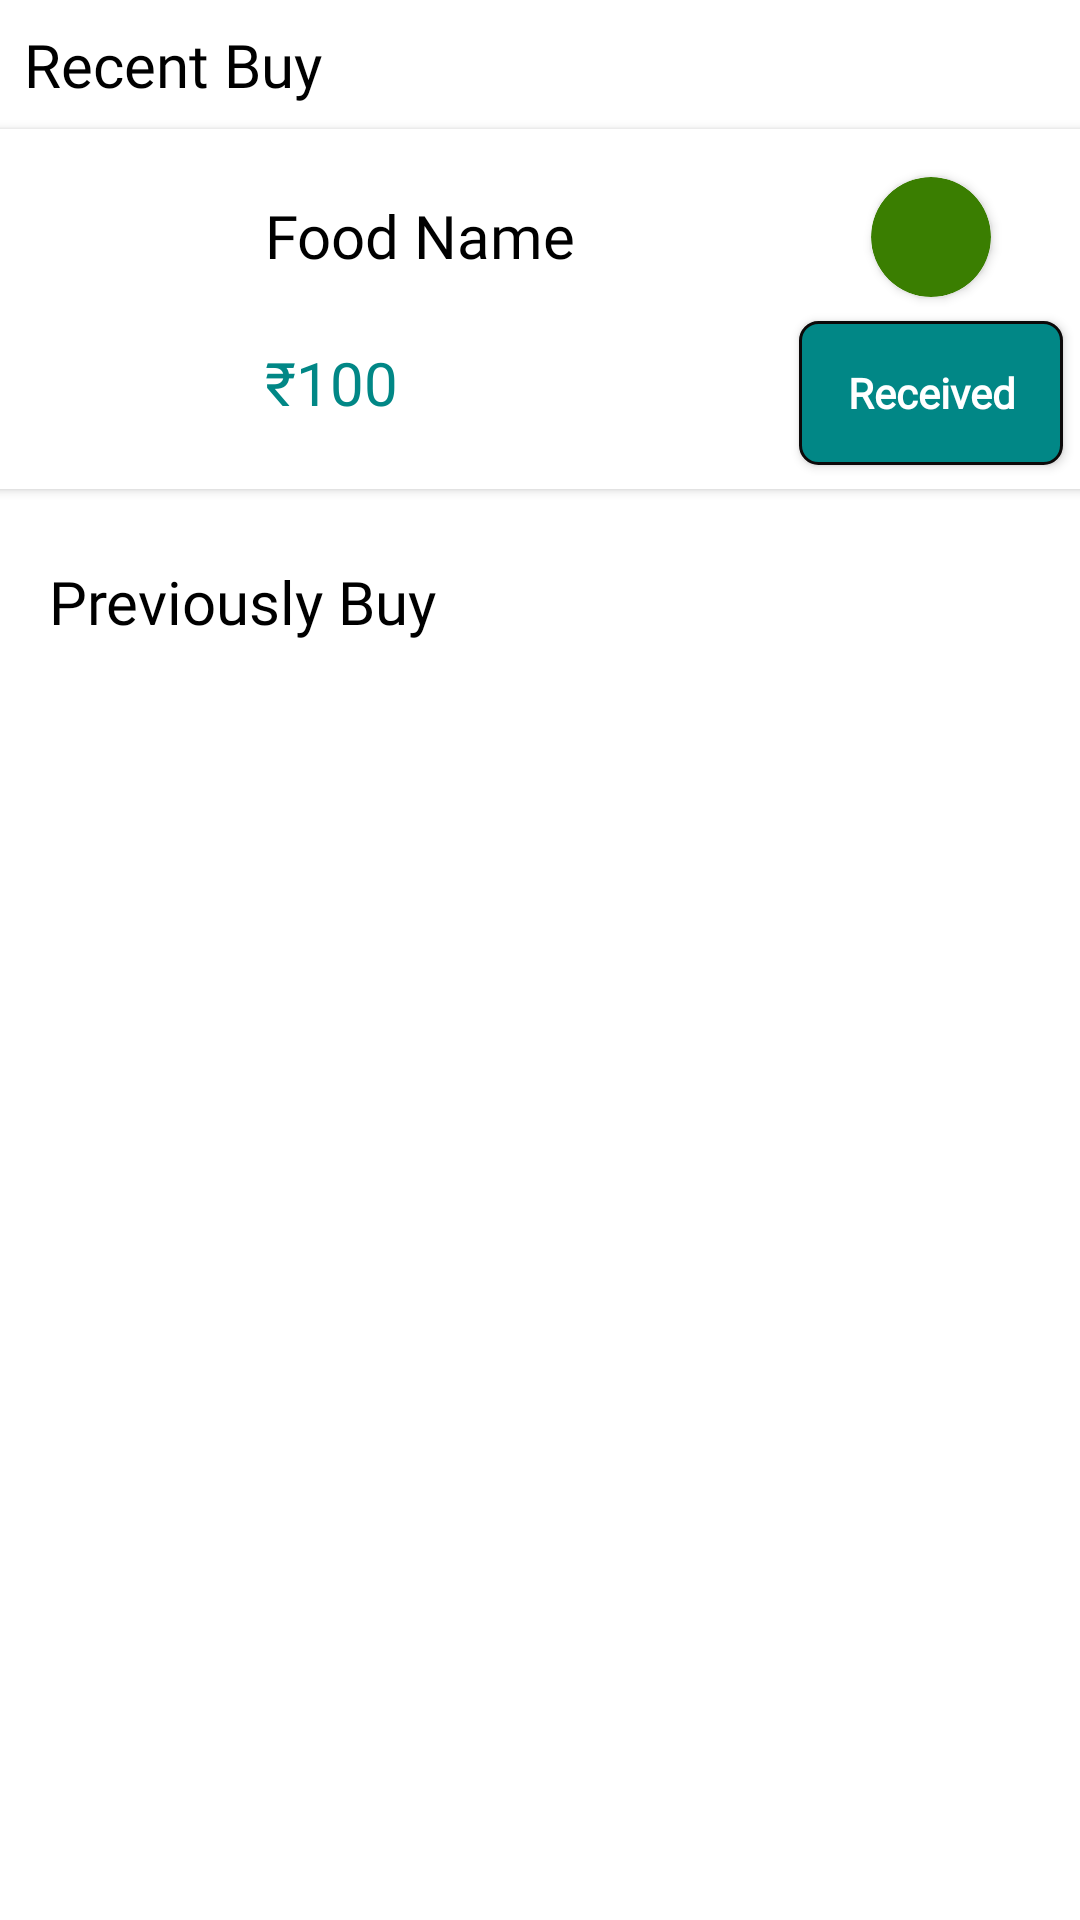

The Android layout XML behind this screen, and the referenced resources:
<!-- AndroidManifest.xml: application theme Theme.JustEat -->
<!-- res/layout/fragment_history.xml -->
<?xml version="1.0" encoding="utf-8"?>
<androidx.constraintlayout.widget.ConstraintLayout xmlns:android="http://schemas.android.com/apk/res/android"
    xmlns:app="http://schemas.android.com/apk/res-auto"
    xmlns:tools="http://schemas.android.com/tools"
    android:layout_width="match_parent"
    android:layout_height="match_parent"
    android:background="@color/white"
    tools:context=".Fragment.HistoryFragment">

    <TextView
        android:id="@+id/textView16"
        android:layout_width="wrap_content"
        android:layout_height="wrap_content"
        android:layout_marginLeft="8dp"
        android:layout_marginTop="8dp"
        android:fontFamily="@font/i"
        android:gravity="center"
        android:text="Recent Buy"
        android:textColor="@color/black"
        android:textSize="20sp"
        app:layout_constraintStart_toStartOf="parent"
        app:layout_constraintTop_toTopOf="parent" />

    <androidx.cardview.widget.CardView
        android:id="@+id/cardView2"
        android:layout_width="380dp"
        android:layout_height="wrap_content"
        android:layout_marginLeft="8dp"
        android:layout_marginTop="8dp"
        android:layout_marginRight="8dp"
        app:cardCornerRadius="10dp"
        app:layout_constraintEnd_toEndOf="parent"
        app:layout_constraintStart_toStartOf="parent"
        app:layout_constraintTop_toBottomOf="@+id/textView16">

        <androidx.constraintlayout.widget.ConstraintLayout
            android:layout_width="match_parent"
            android:layout_height="match_parent"
            android:background="@color/white">

            <ImageView
                android:id="@+id/imageView5"
                android:layout_width="74dp"
                android:layout_height="74dp"
                android:layout_marginLeft="8dp"
                android:layout_marginTop="8dp"
                android:background="@color/white"
                android:layout_marginBottom="8dp"
                app:layout_constraintBottom_toBottomOf="parent"
                app:layout_constraintStart_toStartOf="parent"
                app:layout_constraintTop_toTopOf="parent"
                android:src="@drawable/menu1"/>

            <TextView
                android:id="@+id/textView17"
                android:layout_width="wrap_content"
                android:layout_height="wrap_content"
                android:layout_marginStart="16dp"
                android:fontFamily="@font/h"
                android:gravity="center"
                android:text="Food Name"
                android:textColor="@color/black"
                android:textSize="20sp"
                app:layout_constraintBottom_toTopOf="@+id/textView18"
                app:layout_constraintStart_toEndOf="@+id/imageView5"
                app:layout_constraintTop_toTopOf="parent" />

            <TextView
                android:id="@+id/textView18"
                android:layout_width="wrap_content"
                android:layout_height="wrap_content"
                android:layout_marginStart="16dp"
                android:fontFamily="@font/c"
                android:gravity="center"
                android:text="₹100"
                android:textColor="@color/teal_700"
                android:textSize="20sp"
                app:layout_constraintBottom_toBottomOf="parent"
                app:layout_constraintEnd_toEndOf="@+id/textView17"
                app:layout_constraintHorizontal_bias="0.0"
                app:layout_constraintStart_toEndOf="@+id/imageView5"
                app:layout_constraintTop_toBottomOf="@+id/textView17" />

            <androidx.cardview.widget.CardView
                android:id="@+id/green"
                android:layout_width="40dp"
                android:layout_height="40dp"
                android:layout_marginTop="16dp"
                android:layout_marginEnd="40dp"
                app:cardBackgroundColor="@color/green"
                app:cardCornerRadius="20dp"
                app:layout_constraintEnd_toEndOf="parent"
                app:layout_constraintTop_toTopOf="parent" />

            <androidx.appcompat.widget.AppCompatButton
                android:id="@+id/received"
                android:layout_width="wrap_content"
                android:layout_height="wrap_content"
                android:layout_marginTop="8dp"
                android:layout_marginBottom="8dp"
                android:background="@drawable/button_design_cardview"
                android:text="Received"
                android:textAllCaps="false"
                android:textColor="@color/white"
                android:textStyle="bold"
                android:fontFamily="@font/h"
                android:gravity="center"
                app:layout_constraintBottom_toBottomOf="parent"
                app:layout_constraintEnd_toEndOf="@+id/green"
                app:layout_constraintStart_toStartOf="@+id/green"
                app:layout_constraintTop_toBottomOf="@id/green" />
        </androidx.constraintlayout.widget.ConstraintLayout>

    </androidx.cardview.widget.CardView>

    <TextView
        android:id="@+id/textView19"
        android:layout_width="wrap_content"
        android:layout_height="wrap_content"
        android:layout_marginStart="16dp"
        android:layout_marginTop="24dp"
        android:text="Previously Buy"
        android:textColor="@color/black"
        android:fontFamily="@font/i"
        android:gravity="center"
        android:textSize="20sp"
        app:layout_constraintStart_toStartOf="parent"
        app:layout_constraintTop_toBottomOf="@+id/cardView2" />

    <androidx.recyclerview.widget.RecyclerView
        android:id="@+id/recyclerViewHistory"
        android:layout_width="match_parent"
        android:layout_height="0dp"
        android:layout_marginTop="16dp"
        tools:listitem="@layout/buy_again_item"
        app:layout_constraintBottom_toBottomOf="parent"
        app:layout_constraintEnd_toEndOf="parent"
        app:layout_constraintStart_toStartOf="parent"
        app:layout_constraintTop_toBottomOf="@+id/textView19" />

</androidx.constraintlayout.widget.ConstraintLayout>
<!-- res/layout/buy_again_item.xml (included above) -->
<?xml version="1.0" encoding="utf-8"?>
<androidx.constraintlayout.widget.ConstraintLayout xmlns:android="http://schemas.android.com/apk/res/android"
    android:layout_width="match_parent"
    android:layout_height="wrap_content"
    xmlns:app="http://schemas.android.com/apk/res-auto"
    xmlns:tools="http://schemas.android.com/tools"
    android:background="@color/white">

    <androidx.cardview.widget.CardView
        android:id="@+id/cardViewBuyAgain"
        android:layout_width="0dp"
        android:layout_height="100dp"
        android:layout_marginLeft="8dp"
        android:layout_marginRight="8dp"
        android:layout_marginBottom="8dp"
        android:layout_marginTop="8dp"
        app:cardCornerRadius="10dp"
        app:cardElevation="4dp"
        app:cardUseCompatPadding="true"
        app:cardMaxElevation="1dp"
        app:layout_constraintBottom_toBottomOf="parent"
        app:layout_constraintEnd_toEndOf="parent"
        app:layout_constraintStart_toStartOf="parent"
        app:layout_constraintTop_toTopOf="parent">

        <androidx.constraintlayout.widget.ConstraintLayout
            android:layout_width="match_parent"
            android:layout_height="match_parent"
            android:background="@color/white">

            <ImageView
                android:id="@+id/buyAgainImage"
                android:layout_width="74dp"
                android:layout_height="74dp"
                android:layout_marginLeft="8dp"
                android:layout_marginTop="8dp"
                android:layout_marginBottom="8dp"
                app:layout_constraintBottom_toBottomOf="parent"
                app:layout_constraintStart_toStartOf="parent"
                app:layout_constraintTop_toTopOf="parent"
                tools:src="@tools:sample/avatars" />

            <TextView
                android:id="@+id/buyAgainfoodName"
                android:layout_width="wrap_content"
                android:layout_height="wrap_content"
                android:layout_marginStart="16dp"
                android:fontFamily="@font/h"
                android:gravity="center"
                android:text="Food Name"
                android:textColor="@color/black"
                android:textSize="20sp"
                app:layout_constraintBottom_toTopOf="@+id/buyAgainPrice"
                app:layout_constraintStart_toEndOf="@+id/buyAgainImage"
                app:layout_constraintTop_toTopOf="parent" />

            <TextView
                android:id="@+id/buyAgainPrice"
                android:layout_width="wrap_content"
                android:layout_height="wrap_content"
                android:layout_marginStart="16dp"
                android:fontFamily="@font/c"
                android:gravity="center"
                android:text="₹100"
                android:textColor="@color/teal_700"
                android:textSize="20sp"
                app:layout_constraintBottom_toBottomOf="parent"
                app:layout_constraintEnd_toEndOf="@+id/buyAgainfoodName"
                app:layout_constraintHorizontal_bias="0.0"
                app:layout_constraintStart_toEndOf="@+id/buyAgainImage"
                app:layout_constraintTop_toBottomOf="@+id/buyAgainfoodName" />

            <androidx.appcompat.widget.AppCompatButton
                android:id="@+id/buyAgainBtn"
                android:layout_width="85dp"
                android:layout_height="30dp"
                android:layout_marginEnd="28dp"
                android:text="Buy Again"
                android:background="@drawable/button_design_cardview"
                android:fontFamily="@font/h"
                android:textAllCaps="false"
                android:textColor="@color/white"
                android:textStyle="bold"
                android:gravity="center"
                app:layout_constraintBottom_toBottomOf="parent"
                app:layout_constraintEnd_toEndOf="parent"
                app:layout_constraintTop_toTopOf="parent" />

        </androidx.constraintlayout.widget.ConstraintLayout>

    </androidx.cardview.widget.CardView>

</androidx.constraintlayout.widget.ConstraintLayout>
<!-- resources referenced by this layout -->
<resources>
  <color name="black">#FF000000</color>
  <color name="green">#3A7E01</color>
  <color name="teal_700">#FF018786</color>
  <color name="white">#FFFFFFFF</color>
  <!-- drawable button_design_cardview (drawable) -->
  <?xml version="1.0" encoding="utf-8"?>
  <shape xmlns:android="http://schemas.android.com/apk/res/android">
  <corners android:radius="6dp"/>
      <stroke android:color="#0C0909"
          android:width="1dp"/>
      <solid android:color="@color/teal_700"/>
  </shape>
  <style name="Theme.JustEat" parent="Theme.MaterialComponents.DayNight.DarkActionBar">
          
          <item name="colorPrimary">@color/purple_500</item>
          <item name="colorPrimaryVariant">@color/purple_700</item>
          <item name="colorOnPrimary">@color/white</item>
          
          <item name="colorSecondary">@color/teal_200</item>
          <item name="colorSecondaryVariant">@color/teal_700</item>
          <item name="colorOnSecondary">@color/black</item>
          
          <item name="android:statusBarColor" tools:targetApi="21">?attr/colorPrimaryVariant</item>
          
      </style>
  <color name="purple_500">#FF6200EE</color>
  <color name="purple_700">#FF3700B3</color>
  <color name="teal_200">#FF03DAC5</color>
</resources>
